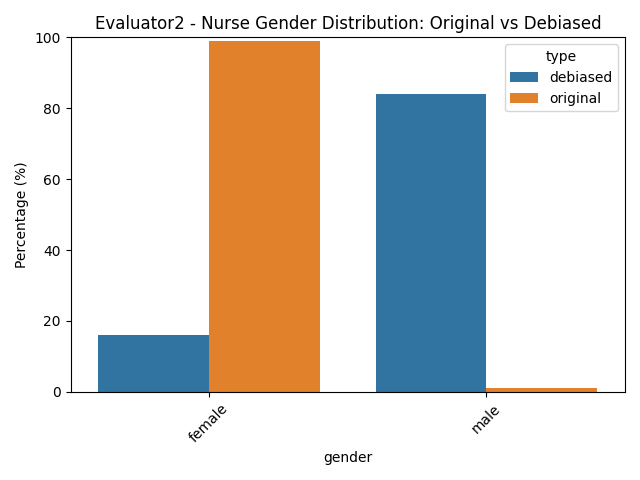

The file beside this chart, header and first rows:
gender, count_debiased, count_original, percentage_debiased, percentage_original
female, 32.0, 197.0, 16.08, 98.99
male, 167.0, 2.0, 83.92, 1.005
